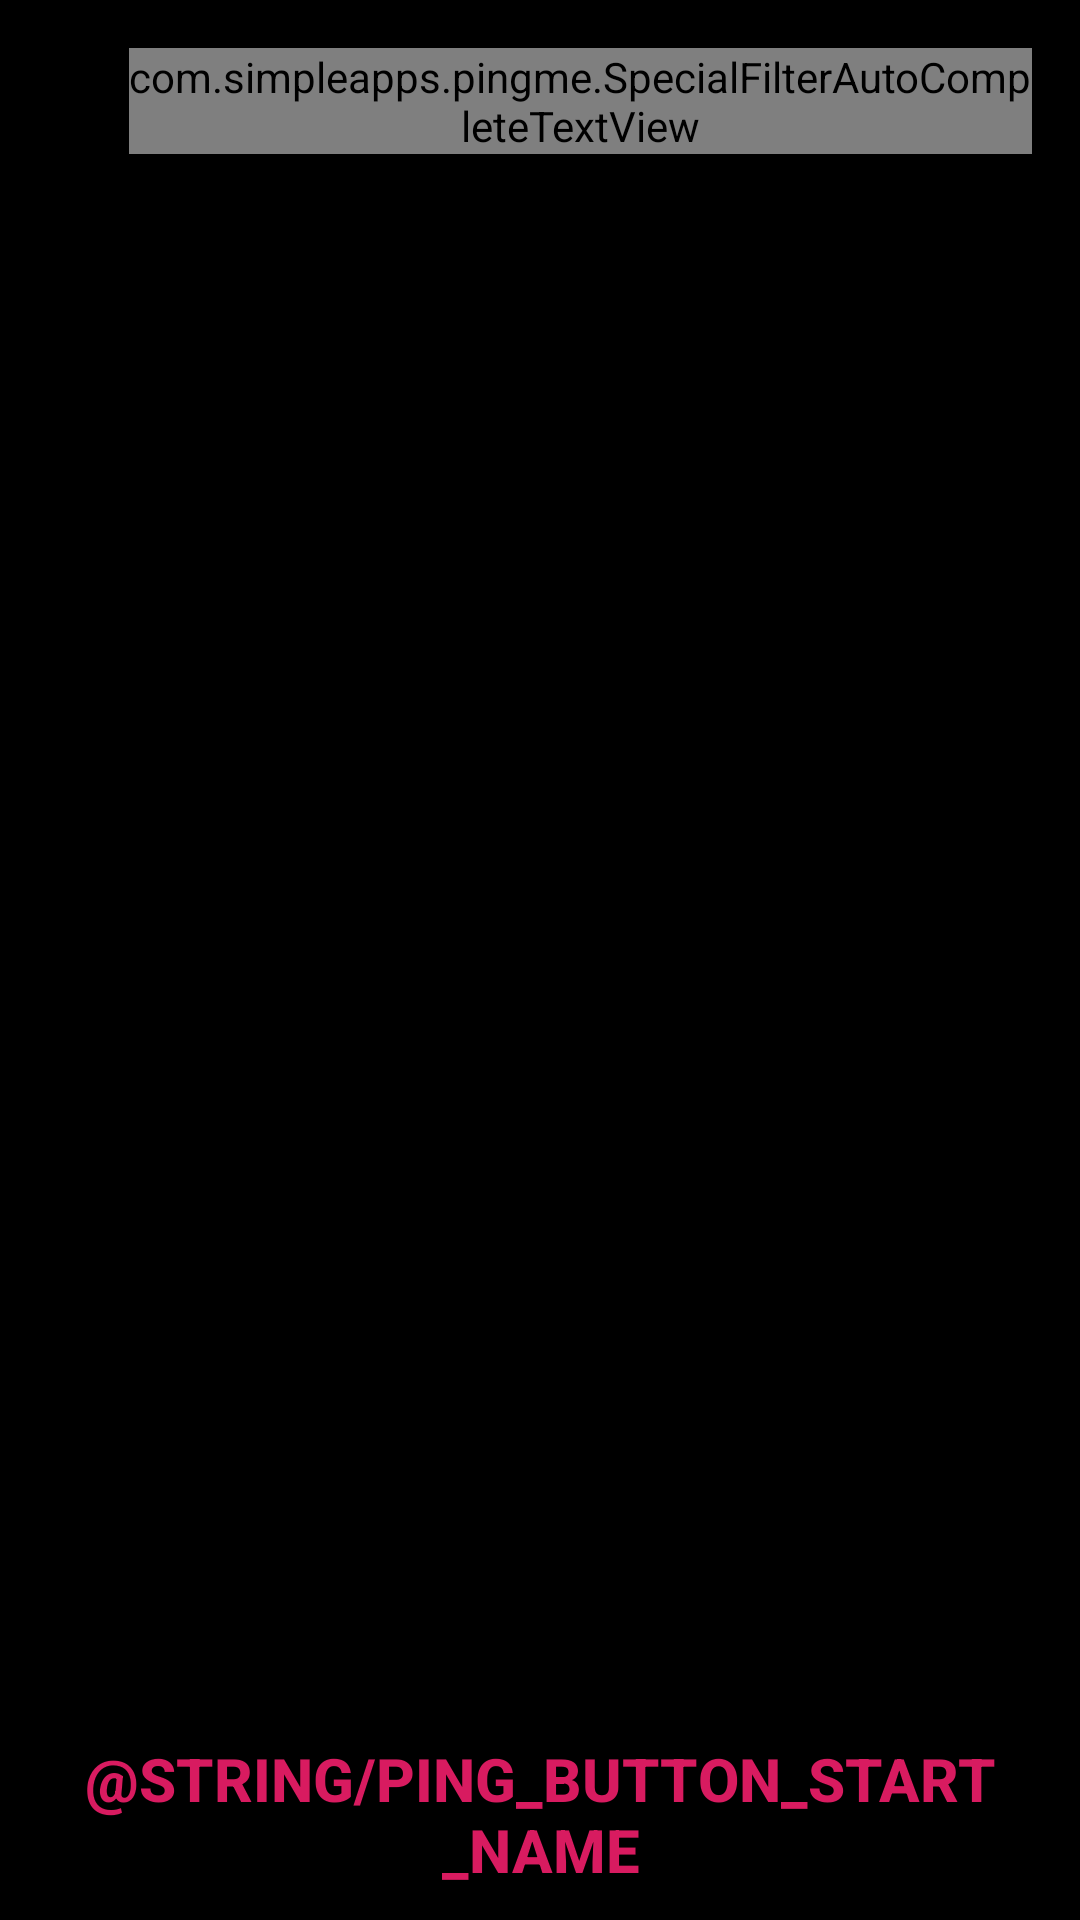

Produce the Android XML layout that renders to this screen, including the resource entries it uses.
<!-- AndroidManifest.xml: application theme AppThemeNoBar -->
<!-- res/layout/ping_fragment_layout.xml -->
<?xml version="1.0" encoding="utf-8"?>
<android.support.constraint.ConstraintLayout xmlns:android="http://schemas.android.com/apk/res/android"
    xmlns:app="http://schemas.android.com/apk/res-auto"
    android:layout_width="match_parent"
    android:layout_height="match_parent"

    android:background="@color/colorPrimary"
    android:theme="@style/AppTheme">

    <LinearLayout
        android:id="@+id/top_linear_layout"
        android:layout_width="match_parent"
        android:layout_height="0dp"
        android:orientation="vertical"
        app:layout_constraintBottom_toTopOf="@id/pingButton"
        app:layout_constraintEnd_toEndOf="parent"
        app:layout_constraintStart_toStartOf="parent"
        app:layout_constraintTop_toTopOf="parent">


        <LinearLayout
            android:layout_width="match_parent"
            android:layout_height="wrap_content"
            android:layout_margin="@dimen/text_margin"
            android:orientation="horizontal">

            <TextView
                android:layout_width="wrap_content"
                android:layout_height="match_parent"
                android:gravity="center_vertical"
                android:text="ping" />

            <com.simpleapps.pingme.SpecialFilterAutoCompleteTextView
                android:id="@+id/hostname"
                android:layout_width="match_parent"
                android:layout_height="wrap_content"
                android:singleLine="true"
                android:textAppearance="@style/AutoCompleteTextView"
                android:textColor="@color/textPrimaryColor"
                />
        </LinearLayout>


        <TextView
            android:id="@+id/connectionResult"
            android:layout_width="match_parent"
            android:layout_height="wrap_content"
            android:layout_gravity="center"
            android:layout_marginStart="@dimen/text_margin"
            android:layout_marginTop="30dp"
            android:layout_marginEnd="@dimen/text_margin"
            android:autoLink="web"
            android:scrollbars="vertical" />


    </LinearLayout>

    
        
        
        
        
        

        
            
            
            
            
            
            

        
            
            
            
            
            
            
    

    <Button
        android:id="@+id/pingButton"
        app:layout_constraintBottom_toBottomOf="parent"
        style="?android:attr/buttonBarButtonStyle"
        android:layout_width="match_parent"
        android:layout_height="wrap_content"
        android:text="@string/ping_button_start_name"
        android:textColor="@color/colorAccent"
        android:textStyle="bold"
        android:textSize="20sp"/>

</android.support.constraint.ConstraintLayout>
<!-- resources referenced by this layout -->
<resources>
  <color name="colorAccent">#D81B60</color>
  <color name="colorPrimary">#000000</color>
  <color name="textPrimaryColor">#D81B60</color>
  <dimen name="text_margin">16dp</dimen>
  <string name="ping_button_label">PING</string>
  <string name="stop_ping_button">STOP</string>
  <style name="AppTheme" parent="Theme.AppCompat.Light.DarkActionBar">
          
          <item name="colorPrimary">@color/colorPrimary</item>
          <item name="colorPrimaryDark">@color/colorPrimaryDark</item>
          <item name="colorAccent">@color/colorAccent</item>
      </style>
  <style name="AppThemeNoBar" parent="Theme.AppCompat.Light.NoActionBar">
          
          <item name="colorPrimary">@color/colorPrimary</item>
          <item name="colorPrimaryDark">@color/colorPrimaryDark</item>
          <item name="colorAccent">@color/colorPrimaryDark</item>
      </style>
  <color name="colorPrimaryDark">#000000</color>
</resources>
